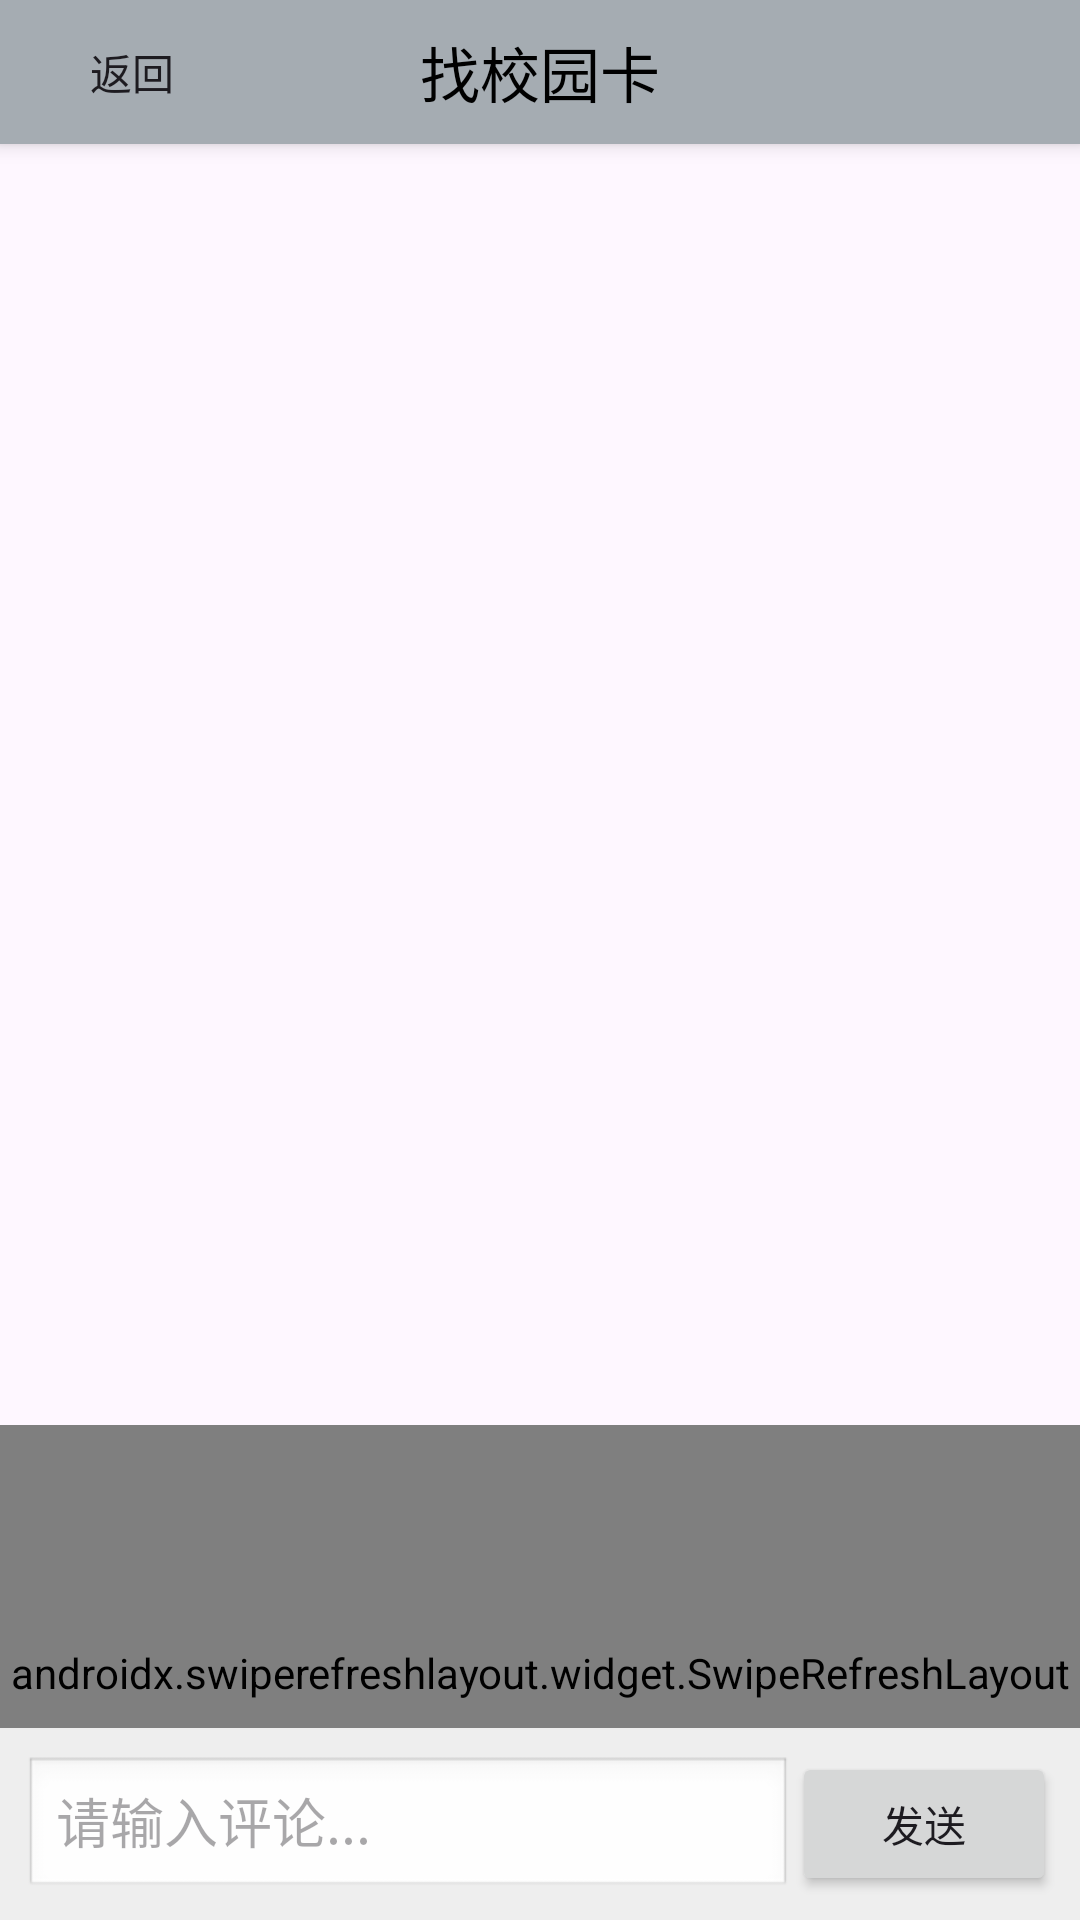

Layout XML and referenced resources for this Android screen:
<!-- AndroidManifest.xml: application theme Theme.MyIm -->
<!-- res/layout/activity_post.xml -->
<?xml version="1.0" encoding="utf-8"?>
<RelativeLayout xmlns:android="http://schemas.android.com/apk/res/android"
    android:layout_width="match_parent"
    android:layout_height="match_parent">

    
    <RelativeLayout
        android:id="@+id/title_bar_detail"
        android:layout_width="match_parent"
        android:layout_height="wrap_content"
        android:background="@color/material_dynamic_neutral_variant70"
        android:elevation="4dp">

        
        <TextView
            android:id="@+id/post_title"
            android:layout_width="wrap_content"
            android:layout_height="wrap_content"
            android:layout_centerInParent="true"
            android:text="找校园卡"
            android:textColor="#000"
            android:textSize="20sp" />

        
        <Button
            android:id="@+id/btn_back_to_main"
            android:layout_width="wrap_content"
            android:layout_height="wrap_content"
            android:layout_alignParentStart="true"
            android:background="?attr/selectableItemBackground"
            android:text="返回" />
    </RelativeLayout>

    
    <ScrollView
        android:id="@+id/scroll_view_post_content"
        android:layout_width="match_parent"
        android:layout_height="400dp"
        android:layout_below="@id/title_bar_detail">
        <LinearLayout
            android:layout_width="match_parent"
        android:layout_height="match_parent"
        android:orientation="vertical">
        <TextView
            android:id="@+id/post_context"
            android:layout_width="match_parent"
            android:layout_height="wrap_content"
            android:padding="16dp"
            android:textSize="16sp" />
        
            <LinearLayout
                android:id="@+id/post_image_layout"
                android:layout_width="match_parent"
                android:layout_height="wrap_content"
                android:orientation="horizontal">
            </LinearLayout>
        </LinearLayout>
    </ScrollView>


    
    <LinearLayout
        android:id="@+id/like_section"
        android:layout_width="wrap_content"
        android:layout_height="wrap_content"
        android:layout_below="@id/scroll_view_post_content"
        android:layout_marginTop="8dp"
        android:orientation="horizontal">

        <ImageView
            android:id="@+id/like_button"
            android:layout_width="wrap_content"
            android:layout_height="wrap_content"
            android:clickable="true"
            android:focusable="true"
            android:src="@drawable/baseline_thumb_up_off_alt_24" /> 

        <TextView
            android:id="@+id/like_count"
            android:layout_width="wrap_content"
            android:layout_height="wrap_content" /> 
    </LinearLayout>
    
    <androidx.swiperefreshlayout.widget.SwipeRefreshLayout
        android:id="@+id/swipe_refresh_layout_post"
        android:layout_width="match_parent"
        android:layout_height="match_parent"
        android:layout_below="@id/like_section">
        <ListView
            android:id="@+id/comments_list_view"
            android:layout_width="match_parent"
            android:layout_height="wrap_content"
            android:layout_above="@id/comment_input_section"
            android:layout_below="@id/like_section" />
    </androidx.swiperefreshlayout.widget.SwipeRefreshLayout>


    
    <LinearLayout
        android:id="@+id/comment_input_section"
        android:layout_width="match_parent"
        android:layout_height="wrap_content"
        android:layout_alignParentBottom="true"
        android:background="#EEE"
        android:orientation="horizontal"
        android:padding="8dp">

        
        <EditText
            android:id="@+id/comment_input"
            android:layout_width="0dp"
            android:layout_height="wrap_content"
            android:layout_weight="1"
            android:background="@android:drawable/edit_text"
            android:hint="请输入评论..." />

        
        <Button
            android:id="@+id/btn_send_comment"
            android:layout_width="wrap_content"
            android:layout_height="wrap_content"
            android:text="发送" />
    </LinearLayout>

</RelativeLayout>
<!-- resources referenced by this layout -->
<resources>
  <style name="Theme.MyIm" parent="Base.Theme.MyIm" />
  <style name="Base.Theme.MyIm" parent="Theme.Material3.DayNight.NoActionBar">
          
          
      </style>
</resources>
